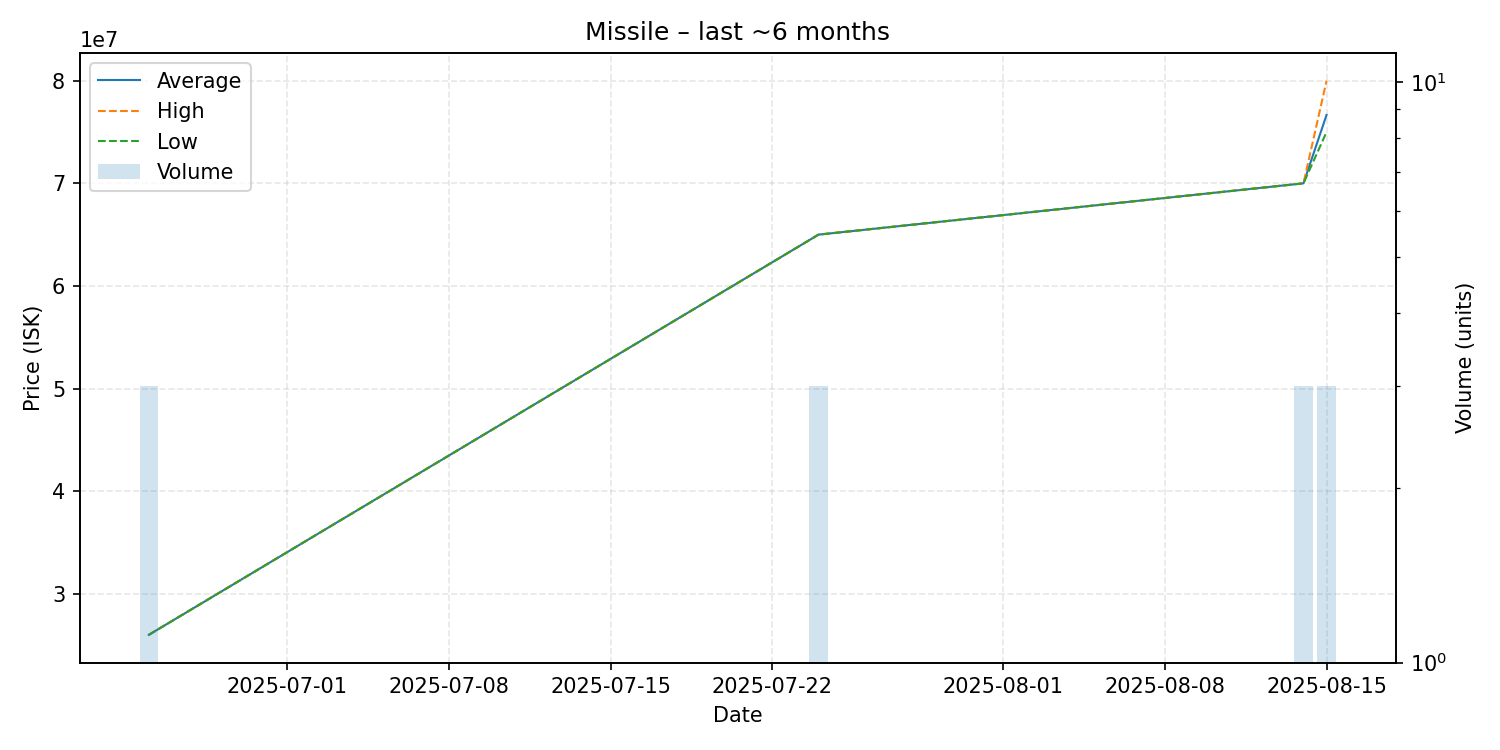

Values plotted in this chart, from the file beside it:
date, average, highest, lowest, order_count, volume
2025-06-25, 26000000, 26000000, 26000000, 2, 3
2025-07-24, 65000000, 65000000, 65000000, 1, 3
2025-08-14, 70000000, 70000000, 70000000, 1, 3
2025-08-15, 76666667, 80000000, 75000000, 2, 3
